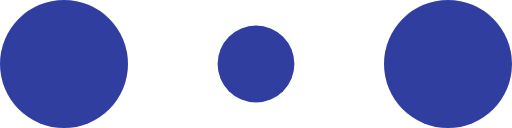
t = 0.00 s
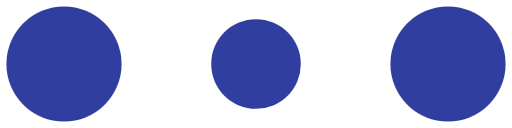
t = 0.10 s
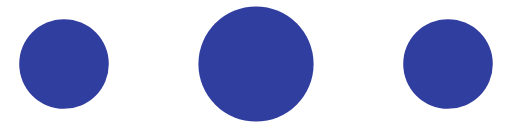
t = 0.30 s
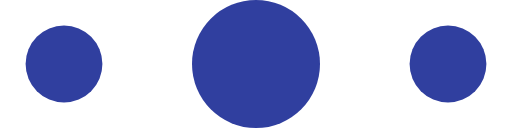
t = 0.40 s
t = 0.50 s: frame unchanged from t = 0.30 s, image omitted
t = 0.70 s: frame unchanged from t = 0.10 s, image omitted

The animated SVG that drew these frames (rendered in a browser with its animation timeline set to each time). Animation: 6 SMIL elements (animate=6); one cycle of 0.80 s, repeats indefinitely.

<svg width="60" height="60" viewBox="0 0 120 30" xmlns="http://www.w3.org/2000/svg" fill="#303f9f">
  <circle cx="15" cy="15" r="15">
    <animate attributeName="r" from="15" to="15" begin="0s" dur="0.8s" values="15;9;15" calcMode="linear" repeatCount="indefinite">
    </animate>
    <animate attributeName="fillOpacity" from="1" to="1" begin="0s" dur="0.8s" values="1;.5;1" calcMode="linear" repeatCount="indefinite">
    </animate>
  </circle>
  <circle cx="60" cy="15" r="9" attributeName="fillOpacity" from="1" to="0.3">
    <animate attributeName="r" from="9" to="9" begin="0s" dur="0.8s" values="9;15;9" calcMode="linear" repeatCount="indefinite">
    </animate>
    <animate attributeName="fillOpacity" from="0.5" to="0.5" begin="0s" dur="0.8s" values=".5;1;.5" calcMode="linear" repeatCount="indefinite">
    </animate>
  </circle>
  <circle cx="105" cy="15" r="15">
    <animate attributeName="r" from="15" to="15" begin="0s" dur="0.8s" values="15;9;15" calcMode="linear" repeatCount="indefinite">
    </animate>
    <animate attributeName="fillOpacity" from="1" to="1" begin="0s" dur="0.8s" values="1;.5;1" calcMode="linear" repeatCount="indefinite">
    </animate>
  </circle>
</svg>
